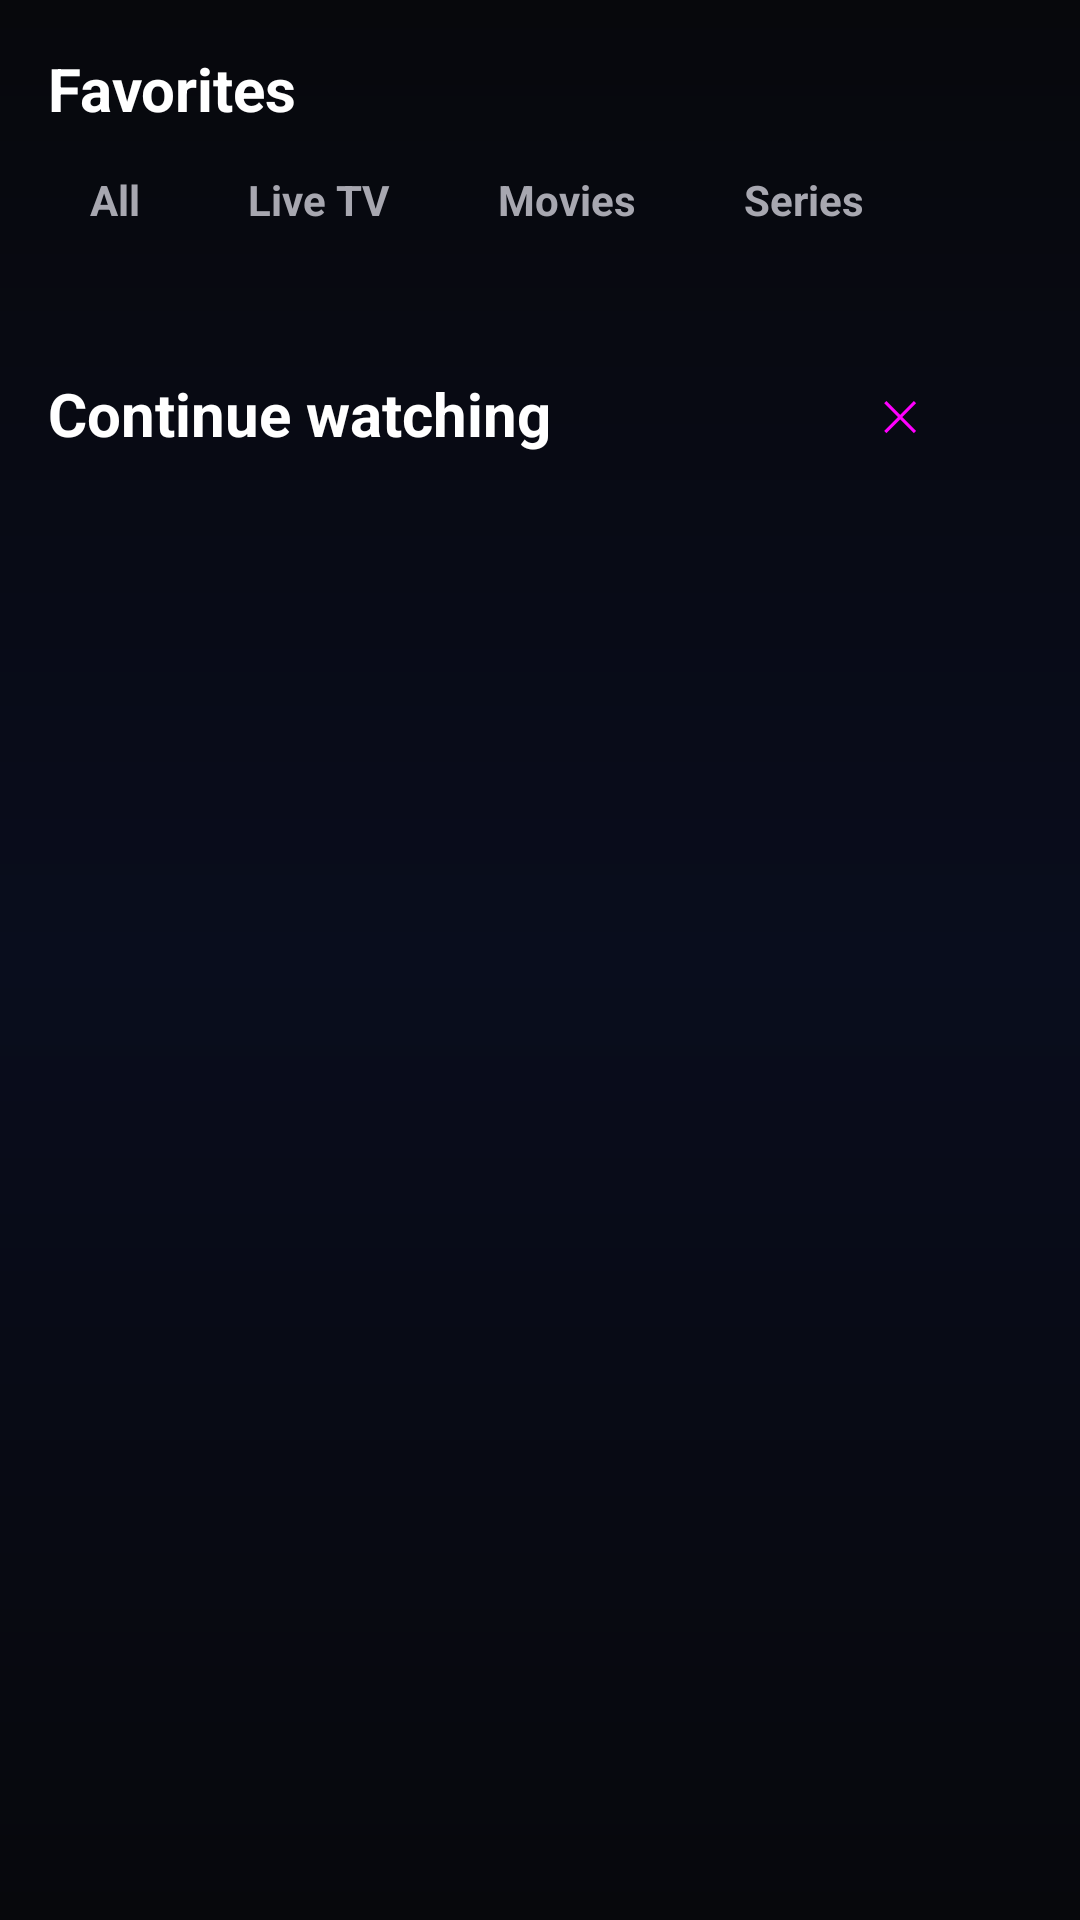

Write the Android layout XML for this screen, with the resource values it uses.
<!-- AndroidManifest.xml: application theme Theme.RGBTv -->
<!-- res/layout/fragment_mylist.xml -->
<?xml version="1.0" encoding="utf-8"?>
<ScrollView xmlns:android="http://schemas.android.com/apk/res/android"
    android:layout_width="match_parent"
    android:layout_height="match_parent"
    android:background="@drawable/bg_app"
    android:fillViewport="true">

    <LinearLayout
        android:layout_width="match_parent"
        android:layout_height="wrap_content"
        android:orientation="vertical"
        android:padding="16dp">

        <TextView
            android:layout_width="wrap_content"
            android:layout_height="wrap_content"
            android:text="@string/favorites"
            android:textColor="@color/text"
            android:textSize="20sp"
            android:textStyle="bold" />

        <LinearLayout
            android:layout_width="match_parent"
            android:layout_height="wrap_content"
            android:layout_marginTop="8dp"
            android:orientation="horizontal">

            <TextView
                android:id="@+id/fAll"
                android:layout_width="wrap_content"
                android:layout_height="wrap_content"
                android:layout_marginEnd="8dp"
                android:background="@drawable/cat_bg"
                android:clickable="true"
                android:focusable="true"
                android:paddingStart="14dp"
                android:paddingTop="6dp"
                android:paddingEnd="14dp"
                android:paddingBottom="6dp"
                android:text="@string/all"
                android:textColor="@color/nav_text"
                android:textSize="14sp"
                android:textStyle="bold" />

            <TextView
                android:id="@+id/fLive"
                android:layout_width="wrap_content"
                android:layout_height="wrap_content"
                android:layout_marginEnd="8dp"
                android:background="@drawable/cat_bg"
                android:clickable="true"
                android:focusable="true"
                android:paddingStart="14dp"
                android:paddingTop="6dp"
                android:paddingEnd="14dp"
                android:paddingBottom="6dp"
                android:text="@string/live_tv"
                android:textColor="@color/nav_text"
                android:textSize="14sp"
                android:textStyle="bold" />

            <TextView
                android:id="@+id/fVod"
                android:layout_width="wrap_content"
                android:layout_height="wrap_content"
                android:layout_marginEnd="8dp"
                android:background="@drawable/cat_bg"
                android:clickable="true"
                android:focusable="true"
                android:paddingStart="14dp"
                android:paddingTop="6dp"
                android:paddingEnd="14dp"
                android:paddingBottom="6dp"
                android:text="@string/movies"
                android:textColor="@color/nav_text"
                android:textSize="14sp"
                android:textStyle="bold" />

            <TextView
                android:id="@+id/fSeries"
                android:layout_width="wrap_content"
                android:layout_height="wrap_content"
                android:background="@drawable/cat_bg"
                android:clickable="true"
                android:focusable="true"
                android:paddingStart="14dp"
                android:paddingTop="6dp"
                android:paddingEnd="14dp"
                android:paddingBottom="6dp"
                android:text="@string/series"
                android:textColor="@color/nav_text"
                android:textSize="14sp"
                android:textStyle="bold" />
        </LinearLayout>

        <androidx.recyclerview.widget.RecyclerView
            android:id="@+id/gridFavs"
            android:layout_width="match_parent"
            android:layout_height="wrap_content"
            android:layout_marginTop="8dp"
            android:clipChildren="false"
            android:clipToPadding="false"
            android:nestedScrollingEnabled="false"
            android:padding="4dp" />

        <TextView
            android:id="@+id/emptyFavs"
            android:layout_width="wrap_content"
            android:layout_height="wrap_content"
            android:text="@string/no_results"
            android:textColor="@color/sub"
            android:textSize="14sp"
            android:visibility="gone" />

        <LinearLayout
            android:layout_width="match_parent"
            android:layout_height="wrap_content"
            android:layout_marginTop="16dp"
            android:gravity="center_vertical"
            android:orientation="horizontal">

            <TextView
                android:layout_width="wrap_content"
                android:layout_height="wrap_content"
                android:text="@string/continue_watching"
                android:textColor="@color/text"
                android:textSize="20sp"
                android:textStyle="bold" />

            <Space
                android:layout_width="0dp"
                android:layout_height="1dp"
                android:layout_weight="1" />

            <Button
                android:id="@+id/btnClearHist"
                style="@style/Widget.Material3.Button.OutlinedButton"
                android:layout_width="wrap_content"
                android:layout_height="wrap_content"
                android:text="✕" />
        </LinearLayout>

        <androidx.recyclerview.widget.RecyclerView
            android:id="@+id/gridHist"
            android:layout_width="match_parent"
            android:layout_height="wrap_content"
            android:layout_marginTop="8dp"
            android:clipChildren="false"
            android:clipToPadding="false"
            android:nestedScrollingEnabled="false"
            android:padding="4dp" />

        <TextView
            android:id="@+id/emptyHist"
            android:layout_width="wrap_content"
            android:layout_height="wrap_content"
            android:text="@string/no_results"
            android:textColor="@color/sub"
            android:textSize="14sp"
            android:visibility="gone" />
    </LinearLayout>
</ScrollView>
<!-- resources referenced by this layout -->
<resources>
  <color name="sub">#A1A8B7</color>
  <color name="text">#FFFFFF</color>
  <!-- drawable bg_app (drawable) -->
  <?xml version="1.0" encoding="utf-8"?>
  <shape xmlns:android="http://schemas.android.com/apk/res/android" android:shape="rectangle">
      <gradient
          android:angle="270"
          android:startColor="@color/bg_top"
          android:centerColor="#090D1D"
          android:endColor="@color/bg_bottom" />
  </shape>
  <!-- drawable cat_bg (drawable) -->
  <?xml version="1.0" encoding="utf-8"?>
  <selector xmlns:android="http://schemas.android.com/apk/res/android">
      <item android:state_focused="true">
          <shape android:shape="rectangle">
              <solid android:color="@color/card2" />
              <corners android:radius="10dp" />
              <stroke android:width="2dp" android:color="?attr/colorPrimary" />
          </shape>
      </item>
      <item android:state_selected="true">
          <shape android:shape="rectangle">
              <solid android:color="#1E1E24" />
              <corners android:radius="10dp" />
          </shape>
      </item>
      <item>
          <shape android:shape="rectangle">
              <solid android:color="@android:color/transparent" />
              <corners android:radius="10dp" />
          </shape>
      </item>
  </selector>
  <string name="all">All</string>
  <string name="continue_watching">Continue watching</string>
  <string name="favorites">Favorites</string>
  <string name="live_tv">Live TV</string>
  <string name="movies">Movies</string>
  <string name="no_results">Nothing found.</string>
  <string name="series">Series</string>
  <style name="Theme.RGBTv" parent="Theme.Material3.Dark.NoActionBar">
          <item name="colorPrimary">@color/accent_blue</item>
          <item name="colorOnPrimary">@color/text</item>
          <item name="colorSecondary">@color/accent_blue</item>
          <item name="android:colorBackground">@color/bg</item>
          <item name="colorSurface">@color/surface</item>
          <item name="colorOnSurface">@color/text</item>
          <item name="android:windowBackground">@color/bg</item>
          <item name="android:statusBarColor">@color/bg</item>
          <item name="android:navigationBarColor">@color/bg</item>
          <item name="android:windowLightStatusBar">false</item>
      </style>
  <color name="bg_top">#07080C</color>
  <color name="bg_bottom">#07080C</color>
  <color name="card2">#1C202B</color>
  <color name="accent_blue">#3B82F6</color>
  <color name="bg">#07080C</color>
  <color name="surface">#0E1016</color>
</resources>
